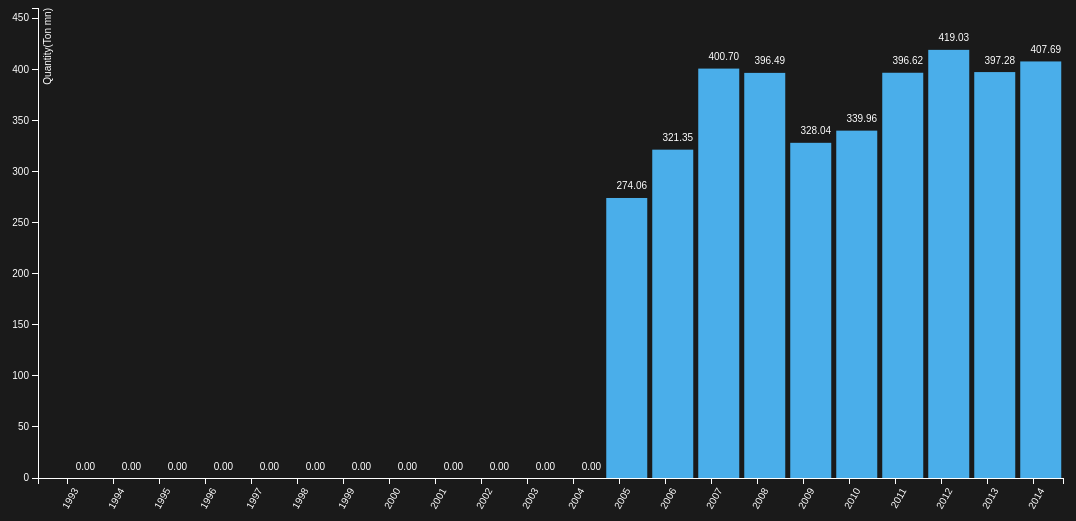
D3 v3 page, settled after 480 driven frames (8 s of simulated time); the page loaded 1 data file(s).


// ── CommercialSum.d3.js
var margin ={top:20, right:30, bottom:110, left:45},
    width=1100-margin.left - margin.right,
    height=600-margin.top-margin.bottom;

// scale to ordinal because x axis is not numerical
var x = d3.scale.ordinal().rangeRoundBands([0, width], .1);

//scale to numerical value by height
var y = d3.scale.linear().range([height, 0]);

var chart = d3.select("#chart")
              .append("svg")  //append svg element inside #chart
              .attr("width", width+(2*margin.left)+margin.right)    //set width
              .attr("height", height+margin.top+margin.bottom);  //set height
var xAxis = d3.svg.axis()
              .scale(x)
              .orient("bottom");  //orient bottom because x-axis will appear below the bars

var yAxis = d3.svg.axis()
              .scale(y)
              .orient("left");

d3.json("CommercialSum.json", function(error, data){

  // data.sort(function(a,b){
  //   return(parseFloat(b.TotalProd)-parseFloat(a.TotalProd));
  // });

  x.domain(data.map(function(d){ return d.Year}));
  y.domain([0,460]);

  var bar = chart.selectAll("g")
                    .data(data)
                  .enter()
                    .append("g")
                    .attr("transform", function(d, i){
                      return "translate("+x(d.Year)+", 0)";
                    });

  bar.append("rect")
      .attr("y", function(d) {
        return y(d.TotalProd);
      })
      .attr("x", function(d,i){
        return x.rangeBand()+(margin.left/4);
      })
      .attr("height", function(d) {
        return height - y(d.TotalProd);
      })
      .attr("width", x.rangeBand());  //set width base on range on ordinal data

  bar.append("text")
      .attr("x", x.rangeBand()+margin.left )
      .attr("y", function(d) { return y(d.TotalProd) -10; })
      .attr("dx", ".71em")
      .attr("dy", ".15em")
      .text(function(d) { return d.TotalProd; });

  chart.append("g")
        .attr("class", "x axis")
        .attr("transform", "translate("+margin.left+","+ height+")")
        .call(xAxis)
       .selectAll("text")
       .attr("transform", "rotate(-60)")
       .attr("dx", "-.51em")
       .attr("dy", ".71em")
       .style("text-anchor","end");
        // .append("text")
        // //.attr("transform", "rotate(-90)")
        // .attr("y", 6)
        // .attr("dy", ".71em")
        // .style("text-anchor", "end")
        // .text("Quantity");

  chart.append("g")
        .attr("class", "y axis")
        .attr("transform", "translate("+margin.left+",0)")
        .call(yAxis)
        .append("text")
        // .selectAll("text")
        .attr("transform", "rotate(-90)")
        .attr("y", 6)
        .attr("dy", ".71em")
        .style("text-anchor", "end")
        .text("Quantity(Ton mn)");
});

function type(d) {
    d.Year = +d.Year; // coerce to number
    d.TotalProd = +d.TotalProd;
    return d;
  }


### data: CommercialSum.json
[
 {
  "Year": "1993",
  "TotalProd": "0.00"
 },
 {
  "Year": "1994",
  "TotalProd": "0.00"
 },
 {
  "Year": "1995",
  "TotalProd": "0.00"
 },
 {
  "Year": "1996",
  "TotalProd": "0.00"
 },
 {
  "Year": "1997",
  "TotalProd": "0.00"
 },
 {
  "Year": "1998",
  "TotalProd": "0.00"
 },
 {
  "Year": "1999",
  "TotalProd": "0.00"
 },
 {
  "Year": "2000",
  "TotalProd": "0.00"
 },
 "... 14 more items"
]